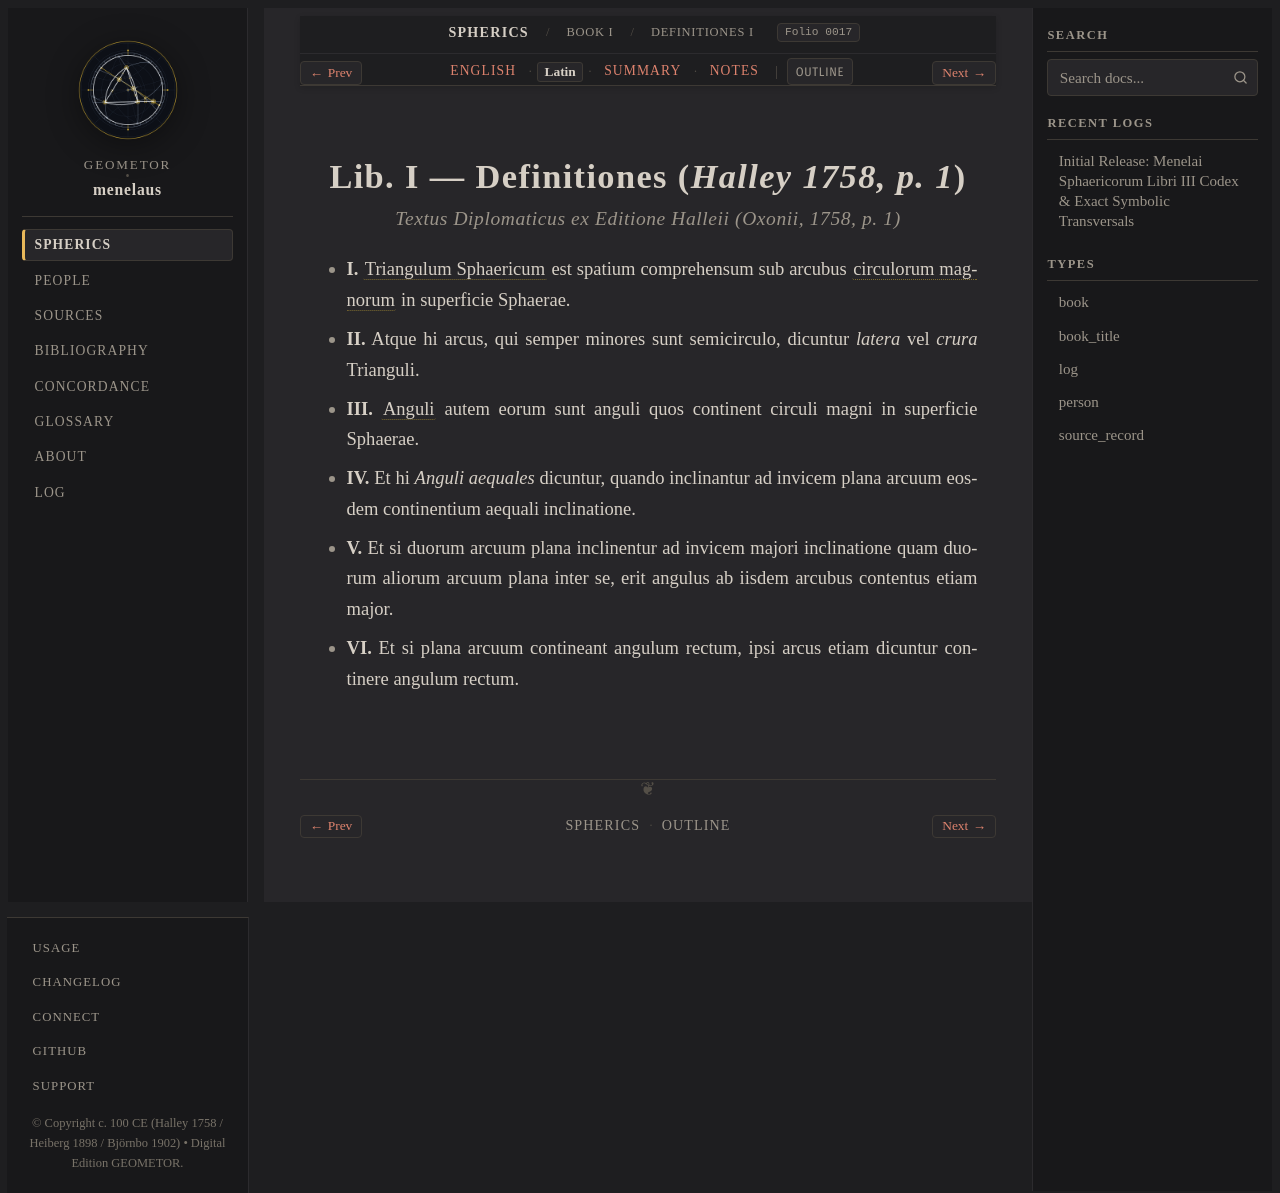

repository: geometor/menelaus · page: sphaerica/liber_i/definitiones/la.html · generator: sphinx

:layout: book
:order: 2
:canonical_id: I.Def
:breadcrumb_title: Definitiones I–VI (Latin)
:folio: halley_1758_menelai_sphaericorum:0017
:tracks: English: index | Latin: la | Summary: summary | Notes: notes

.. _definitiones-lib-i-la:

Lib. I — Definitiones (*Halley 1758, p. 1*)
===========================================

.. rubric:: *Textus Diplomaticus ex Editione Halleii (Oxonii, 1758, p. 1)*

.. folio:: halley_1758_menelai_sphaericorum:0017
   :page: 1

- **I.** :term:`Triangulum Sphaericum <triangulum-sphaericum>` est spatium comprehensum sub arcubus :term:`circulorum magnorum <circulus-magnus>` in superficie Sphaerae.
- **II.** Atque hi arcus, qui semper minores sunt semicirculo, dicuntur *latera* vel *crura* Trianguli.
- **III.** :term:`Anguli <angulus-sphaericus>` autem eorum sunt anguli quos continent circuli magni in superficie Sphaerae.
- **IV.** Et hi *Anguli aequales* dicuntur, quando inclinantur ad invicem plana arcuum eosdem continentium aequali inclinatione.
- **V.** Et si duorum arcuum plana inclinentur ad invicem majori inclinatione quam duorum aliorum arcuum plana inter se, erit angulus ab iisdem arcubus contentus etiam major.
- **VI.** Et si plana arcuum contineant angulum rectum, ipsi arcus etiam dicuntur continere angulum rectum.
